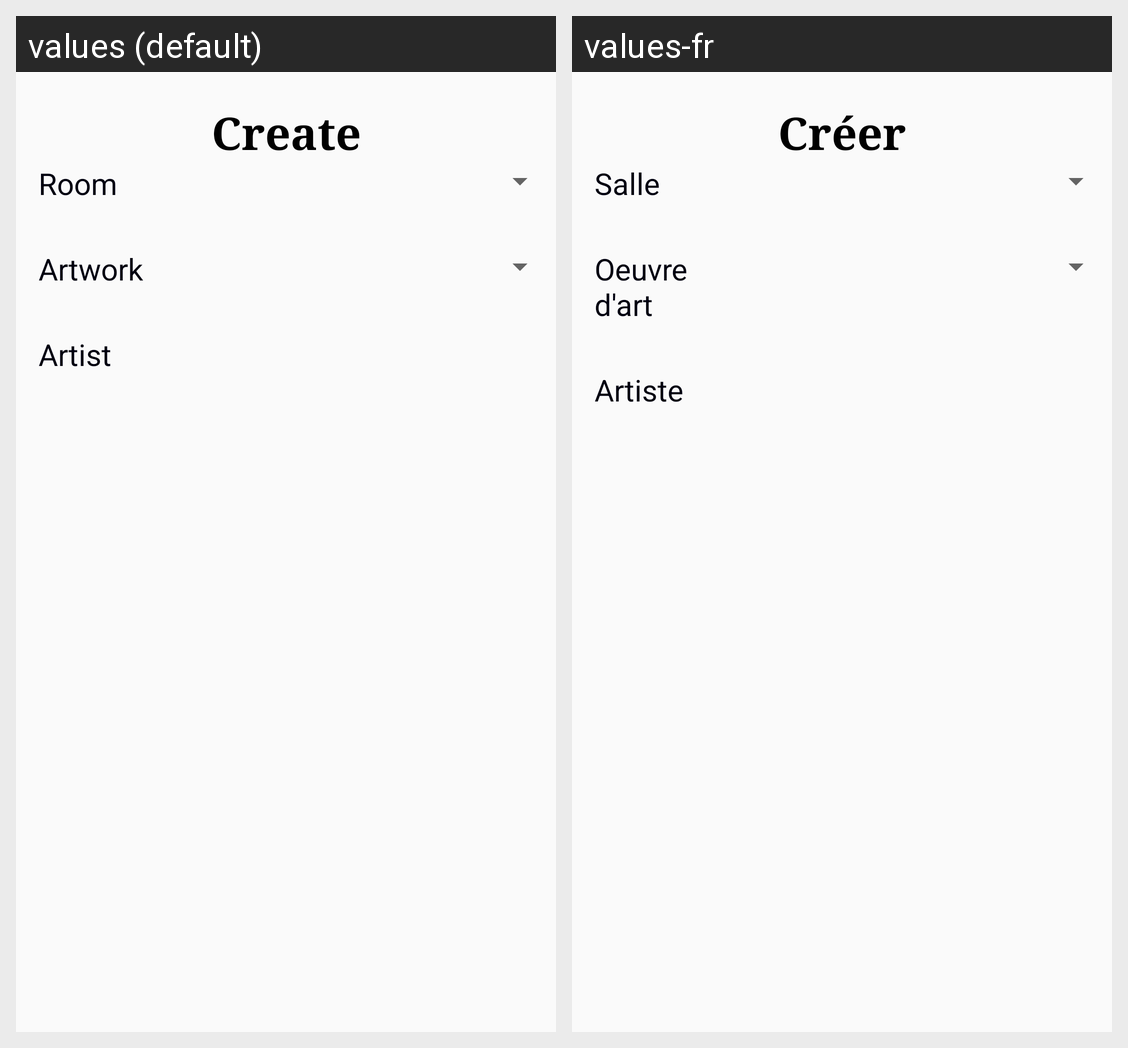

Translations of the strings shown on this Android screen, per locale in the grid:
Android screen res/layout/activity_create_exhibition.xml rendered under 2 locales, left to right: values (default), values-fr. Device: Nexus 5 (rendered at 1080×1920; each locale shown at half size, 540×960, under a caption strip naming it); theme AppTheme.
Strings drawn on this screen, with the default value and each locale's value (text and hints the layout hard-codes, and strings that could not be matched under every locale, appear in the picture but are not listed):

create
  values: Create
  values-fr: Créer

room
  values: Room
  values-fr: Salle

artwork
  values: Artwork
  values-fr: Oeuvre d'art

artist
  values: Artist
  values-fr: Artiste
